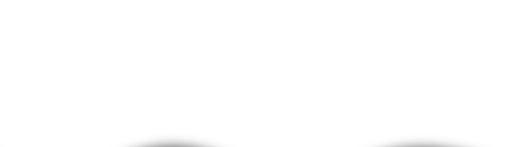
t = 0.00 s
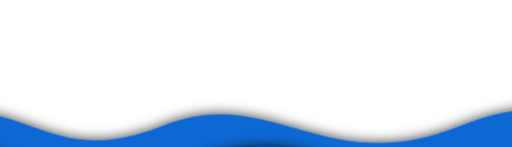
t = 0.44 s
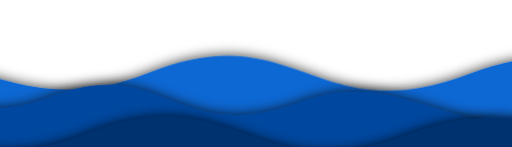
t = 1.11 s
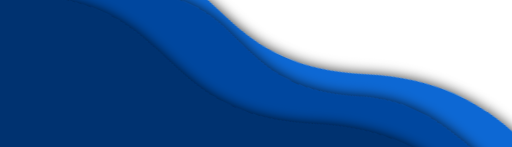
t = 1.86 s
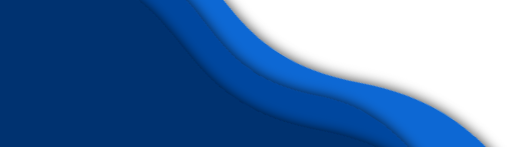
t = 2.50 s
t = 3.00 s: frame unchanged from t = 2.50 s, image omitted

The animated SVG that drew these frames (rendered in a browser with its animation timeline set to each time). Animation: 6 CSS @keyframes rules; one cycle of 3.00 s.

<svg id="ecuYZ0QK5zm1" xmlns="http://www.w3.org/2000/svg" xmlns:xlink="http://www.w3.org/1999/xlink" viewBox="0 0 20082 5764" shape-rendering="geometricPrecision" text-rendering="geometricPrecision">
<style><![CDATA[
#ecuYZ0QK5zm2_to {animation: ecuYZ0QK5zm2_to__to 3000ms linear 1 normal forwards}@keyframes ecuYZ0QK5zm2_to__to { 0% {transform: translate(14865.881619px,13893.403358px)} 48% {transform: translate(-11381.340602px,9357.864889px)} 66.666667% {transform: translate(-10016.677549px,-2641.070664px)} 100% {transform: translate(-10016.677549px,-2641.070664px)}} #ecuYZ0QK5zm2_tr {animation: ecuYZ0QK5zm2_tr__tr 3000ms linear 1 normal forwards}@keyframes ecuYZ0QK5zm2_tr__tr { 0% {transform: rotate(-0.054773deg)} 48% {transform: rotate(0.177812deg)} 66.666667% {transform: rotate(31.445429deg)} 100% {transform: rotate(31.445429deg)}} #ecuYZ0QK5zm4_to {animation: ecuYZ0QK5zm4_to__to 3000ms linear 1 normal forwards}@keyframes ecuYZ0QK5zm4_to__to { 0% {transform: translate(-9350.263648px,-2810.868736px)} 48% {transform: translate(25170.927553px,-7346.407205px)} 66.666667% {transform: translate(22392.6019px,-2242.839099px)} 100% {transform: translate(22392.6019px,-2242.839099px)}} #ecuYZ0QK5zm4_tr {animation: ecuYZ0QK5zm4_tr__tr 3000ms linear 1 normal forwards}@keyframes ecuYZ0QK5zm4_tr__tr { 0% {transform: rotate(1.114858deg)} 3.333333% {transform: rotate(1.114858deg)} 48% {transform: rotate(1.347443deg)} 66.666667% {transform: rotate(32.61506deg)} 100% {transform: rotate(32.61506deg)}} #ecuYZ0QK5zm6_to {animation: ecuYZ0QK5zm6_to__to 3000ms linear 1 normal forwards}@keyframes ecuYZ0QK5zm6_to__to { 0% {transform: translate(19792.64815px,15603.098185px)} 48% {transform: translate(-6454.574071px,11067.559716px)} 66.666667% {transform: translate(-4972.014899px,2472.480914px)} 100% {transform: translate(-4972.014899px,2472.480914px)}} #ecuYZ0QK5zm6_tr {animation: ecuYZ0QK5zm6_tr__tr 3000ms linear 1 normal forwards}@keyframes ecuYZ0QK5zm6_tr__tr { 0% {transform: rotate(-0.054773deg)} 48% {transform: rotate(0.177812deg)} 66.666667% {transform: rotate(31.445429deg)} 100% {transform: rotate(31.445429deg)}}
]]></style>
<defs><filter id="ecuYZ0QK5zm2-filter" x="-150%" width="400%" y="-150%" height="400%"><feGaussianBlur id="ecuYZ0QK5zm2-filter-drop-shadow-0-blur" in="SourceAlpha" stdDeviation="88.5,88.5"/><feOffset id="ecuYZ0QK5zm2-filter-drop-shadow-0-offset" dx="0" dy="0" result="tmp"/><feFlood id="ecuYZ0QK5zm2-filter-drop-shadow-0-flood" flood-color="rgba(0,0,0,0.83)"/><feComposite id="ecuYZ0QK5zm2-filter-drop-shadow-0-composite" operator="in" in2="tmp"/><feMerge id="ecuYZ0QK5zm2-filter-drop-shadow-0-merge" result="result"><feMergeNode id="ecuYZ0QK5zm2-filter-drop-shadow-0-merge-node-1"/><feMergeNode id="ecuYZ0QK5zm2-filter-drop-shadow-0-merge-node-2" in="SourceGraphic"/></feMerge></filter><filter id="ecuYZ0QK5zm4-filter" x="-150%" width="400%" y="-150%" height="400%"><feGaussianBlur id="ecuYZ0QK5zm4-filter-drop-shadow-0-blur" in="SourceAlpha" stdDeviation="88.5,88.5"/><feOffset id="ecuYZ0QK5zm4-filter-drop-shadow-0-offset" dx="0" dy="0" result="tmp"/><feFlood id="ecuYZ0QK5zm4-filter-drop-shadow-0-flood" flood-color="rgba(0,0,0,0.83)"/><feComposite id="ecuYZ0QK5zm4-filter-drop-shadow-0-composite" operator="in" in2="tmp"/><feMerge id="ecuYZ0QK5zm4-filter-drop-shadow-0-merge" result="result"><feMergeNode id="ecuYZ0QK5zm4-filter-drop-shadow-0-merge-node-1"/><feMergeNode id="ecuYZ0QK5zm4-filter-drop-shadow-0-merge-node-2" in="SourceGraphic"/></feMerge></filter><filter id="ecuYZ0QK5zm6-filter" x="-150%" width="400%" y="-150%" height="400%"><feGaussianBlur id="ecuYZ0QK5zm6-filter-drop-shadow-0-blur" in="SourceAlpha" stdDeviation="88.5,88.5"/><feOffset id="ecuYZ0QK5zm6-filter-drop-shadow-0-offset" dx="0" dy="0" result="tmp"/><feFlood id="ecuYZ0QK5zm6-filter-drop-shadow-0-flood" flood-color="rgba(0,0,0,0.83)"/><feComposite id="ecuYZ0QK5zm6-filter-drop-shadow-0-composite" operator="in" in2="tmp"/><feMerge id="ecuYZ0QK5zm6-filter-drop-shadow-0-merge" result="result"><feMergeNode id="ecuYZ0QK5zm6-filter-drop-shadow-0-merge-node-1"/><feMergeNode id="ecuYZ0QK5zm6-filter-drop-shadow-0-merge-node-2" in="SourceGraphic"/></feMerge></filter></defs><g id="ecuYZ0QK5zm2_to" transform="translate(14865.881619,13893.403358)"><g id="ecuYZ0QK5zm2_tr" transform="rotate(-0.054773)"><g transform="scale(2.823078,2.827315) translate(-8425.58851,-9248.854347)" filter="url(#ecuYZ0QK5zm2-filter)"><path d="M899.555,240.56c-805.0759,271.512-523.719,308-715.5,194.223L177.763,5562.16l19720.137,24.2l6.3-5127.376c-1117.4,902.206-1815.8-871.979-4089.8-5.019-2137.3,814.825-2398.2-832.109-4449.8-5.461-1867.14,752.296-2609.45-606.341-4121.99-5.058-1715.25,681.864-1938.67-626.8-3442.24-4.225C2284,1067.1,1905.9,-98.8305,899.555,240.56Z" transform="translate(987.125168 6120.17604)" fill="#0e67d4"/></g></g></g><g id="ecuYZ0QK5zm4_to" transform="translate(-9350.263648,-2810.868736)"><g id="ecuYZ0QK5zm4_tr" transform="rotate(1.114858)"><g transform="scale(2.823078,2.827315) translate(-10040.980774,-2881.80957)" filter="url(#ecuYZ0QK5zm4-filter)"><path d="M899.555,240.56c-805.0759,271.512-523.719,308-715.5,194.223L177.763,5562.16l19720.137,24.2l6.3-5127.376c-1117.4,902.206-1815.8-871.979-4089.8-5.019-2137.3,814.825-2398.2-832.109-4449.8-5.461-1867.14,752.296-2609.45-606.341-4121.99-5.058-1715.25,681.864-1938.67-626.8-3442.24-4.225C2284,1067.1,1905.9,-98.8305,899.555,240.56Z" transform="translate(987.125168 6120.17604)" fill="#00479f"/></g></g></g><g id="ecuYZ0QK5zm6_to" transform="translate(19792.64815,15603.098185)"><g id="ecuYZ0QK5zm6_tr" transform="rotate(-0.054773)"><g transform="scale(2.823078,2.827315) translate(-10040.980774,-2881.80957)" filter="url(#ecuYZ0QK5zm6-filter)"><path d="M899.555,240.56c-805.0759,271.512-523.719,308-715.5,194.223L177.763,5562.16l19720.137,24.2l6.3-5127.376c-1117.4,902.206-1815.8-871.979-4089.8-5.019-2137.3,814.825-2398.2-832.109-4449.8-5.461-1867.14,752.296-2609.45-606.341-4121.99-5.058-1715.25,681.864-1938.67-626.8-3442.24-4.225C2284,1067.1,1905.9,-98.8305,899.555,240.56Z" fill="#00326f"/></g></g></g></svg>
